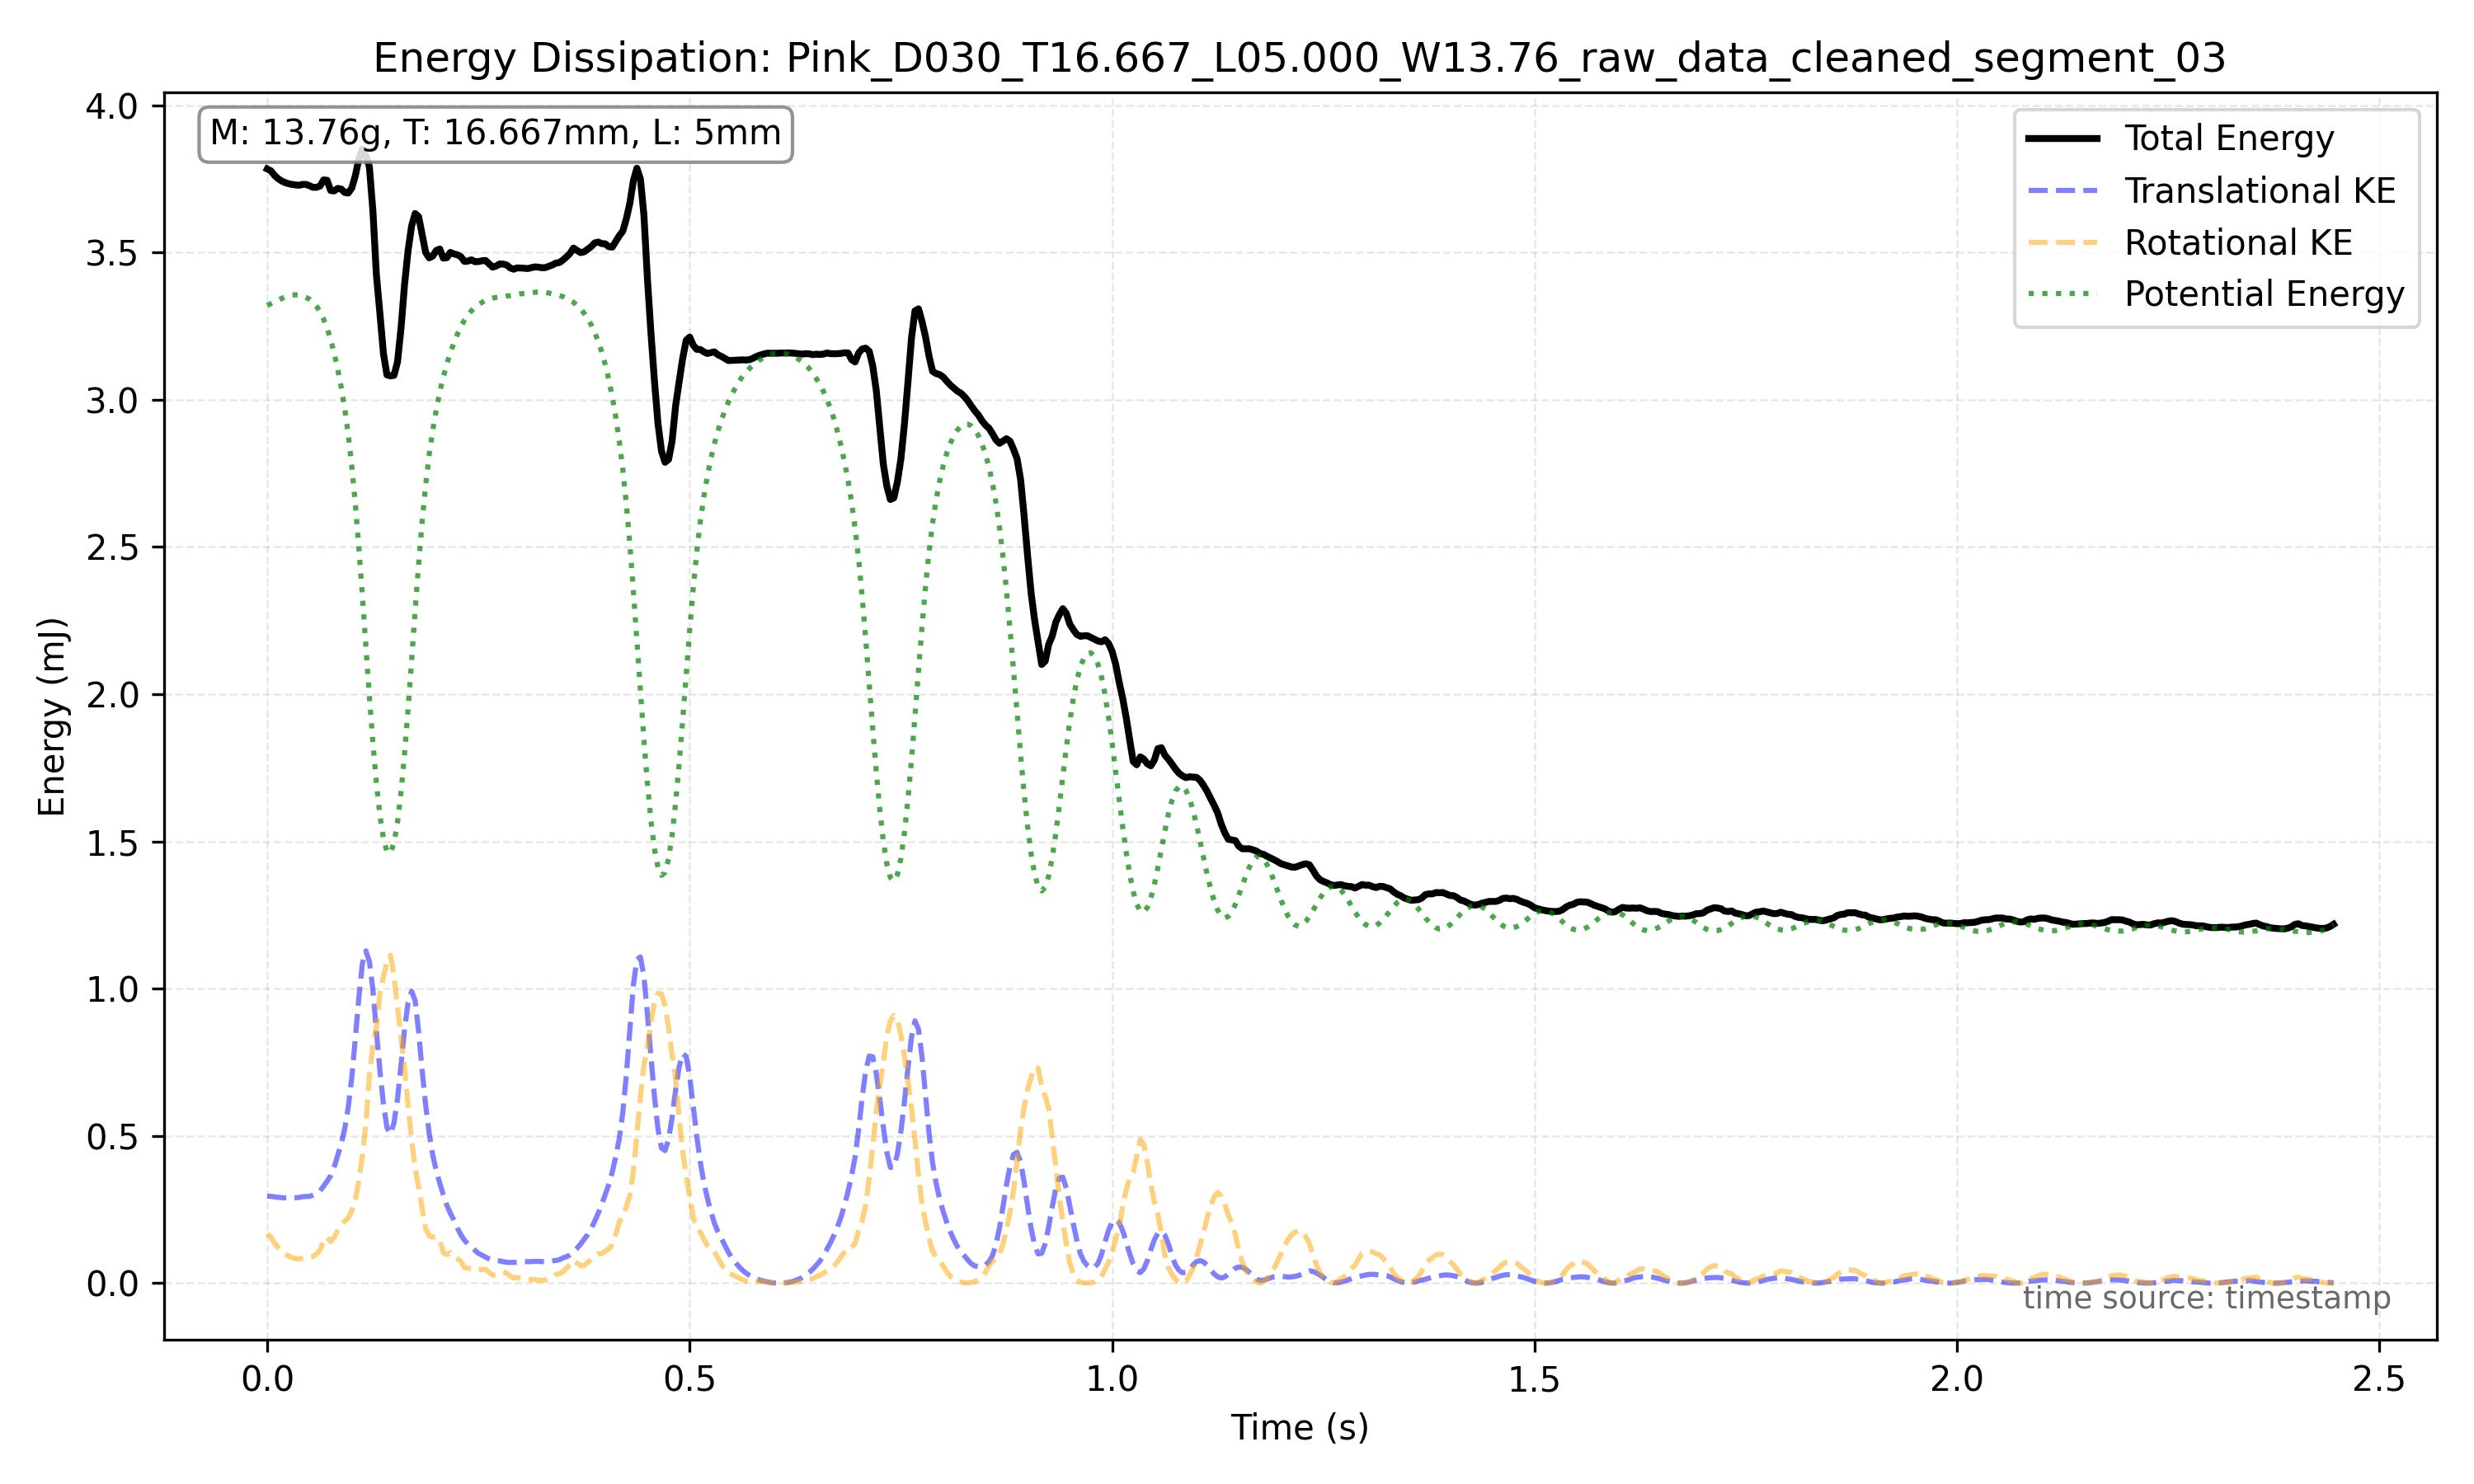

Data behind this chart, as committed beside it:
frame_index, timestamp, x, y, theta, x_mm, y_mm, theta_unwrapped, omega_rad_s
9371, 39.04, 751.2, 834.6, 2146, 139.6, 155.1, 2146, 9.409
9372, 39.05, 755.7, 833.6, 2148, 140.4, 154.9, 2148, 7.425
9373, 39.05, 760, 833.5, 2150, 141.2, 154.9, 2150, 6.999
9374, 39.05, 764.9, 833, 2152, 142.1, 154.8, 2152, 10.01
9375, 39.06, 769.4, 832.6, 2154, 143, 154.7, 2154, 12.65
9376, 39.06, 773.9, 832.6, 2158, 143.8, 154.7, 2158, 11.96
9377, 39.07, 778.5, 832.8, 2160, 144.7, 154.8, 2160, 4.998
9378, 39.07, 782.8, 832.8, 2160, 145.5, 154.8, 2160, 0.0
9379, 39.08, 787.9, 832.8, 2160, 146.4, 154.8, 2160, 7.491
9380, 39.08, 792.9, 833, 2164, 147.3, 154.8, 2164, 11.58
9381, 39.08, 797.7, 832.7, 2166, 148.2, 154.7, 2166, 8.417
9382, 39.09, 801.8, 833.3, 2168, 149, 154.8, 2168, 6.073
9383, 39.09, 806.6, 833.4, 2168, 149.9, 154.9, 2168, 6.893
9384, 39.1, 810.9, 833.9, 2171, 150.7, 155, 2171, 3.556
9385, 39.1, 815.6, 834.5, 2170, 151.5, 155.1, 2170, 8.762
9386, 39.1, 820.3, 835.3, 2175, 152.4, 155.2, 2175, 14.25
9387, 39.11, 825, 835.5, 2177, 153.3, 155.2, 2177, 8.431
9388, 39.11, 829.8, 836.9, 2179, 154.2, 155.5, 2179, 8.609
9389, 39.12, 834.5, 838.4, 2181, 155.1, 155.8, 2181, 9.753
9390, 39.12, 839.7, 840.3, 2184, 156, 156.1, 2184, 9.787
9391, 39.13, 844.8, 842.3, 2186, 157, 156.5, 2186, 10.18
9392, 39.13, 849.5, 845.2, 2189, 157.9, 157, 2189, 12.35
9393, 39.13, 855.2, 848.8, 2192, 158.9, 157.7, 2192, 11.74
9394, 39.14, 860.2, 852.6, 2194, 159.8, 158.4, 2194, 12.75
9395, 39.14, 866, 855.9, 2198, 160.9, 159, 2198, 11.71
9396, 39.15, 871.8, 860.1, 2200, 162, 159.8, 2200, 15.3
9397, 39.15, 877.4, 864.5, 2205, 163, 160.6, 2205, 10.88
9398, 39.15, 882.6, 870, 2205, 164, 161.7, 2205, 13.28
9399, 39.16, 888.5, 876, 2211, 165.1, 162.8, 2211, 21.58
9400, 39.16, 894.5, 882.9, 2215, 166.2, 164.1, 2215, 16.12
9401, 39.17, 900.5, 890.4, 2219, 167.3, 165.4, 2219, 19.13
9402, 39.17, 906, 898.4, 2224, 168.3, 166.9, 2224, 21.8
9403, 39.18, 912.4, 907, 2229, 169.5, 168.5, 2229, 26.32
9404, 39.18, 918.2, 915, 2237, 170.6, 170, 2237, 31.48
9405, 39.18, 925.7, 918.3, 2244, 172, 170.6, 2244, 27.22
9406, 39.19, 932.9, 918.9, 2250, 173.3, 170.7, 2250, 30.37
9407, 39.19, 938.9, 915.6, 2259, 174.5, 170.1, 2259, 32.76
9408, 39.2, 944.7, 909.1, 2266, 175.5, 168.9, 2266, 28.08
9409, 39.2, 949.9, 900.1, 2272, 176.5, 167.2, 2272, 22.88
9410, 39.2, 955.4, 893, 2277, 177.5, 165.9, 2277, 8.766
9411, 39.21, 960.5, 884.8, 2277, 178.5, 164.4, 2277, 17.3
9412, 39.21, 965.7, 878.2, 2285, 179.4, 163.2, 2285, 23.69
9413, 39.22, 971, 872, 2288, 180.4, 162, 2288, 11.34
9414, 39.22, 975.9, 866, 2290, 181.3, 160.9, 2290, 14.92
9415, 39.23, 980.1, 861.6, 2295, 182.1, 160.1, 2295, 9.978
9416, 39.23, 985.7, 858, 2295, 183.2, 159.4, 2295, 4.137
9417, 39.23, 990.8, 855.1, 2297, 184.1, 158.9, 2297, 15.91
9418, 39.24, 996.3, 851.7, 2303, 185.1, 158.2, 2303, 12.89
9419, 39.24, 1001, 848.7, 2303, 186, 157.7, 2303, 7.782
9420, 39.25, 1005, 846.1, 2306, 186.8, 157.2, 2306, 12.37
9421, 39.25, 1010, 844, 2309, 187.7, 156.8, 2309, 10.06
9422, 39.25, 1014, 841.7, 2311, 188.4, 156.4, 2311, 9.214
9423, 39.26, 1018, 840.5, 2313, 189.1, 156.2, 2313, 4.863
9424, 39.26, 1022, 839.5, 2313, 189.8, 156, 2313, -5.992670867271954e-05
9425, 39.27, 1025, 838.4, 2313, 190.4, 155.8, 2313, 9.978
9426, 39.27, 1029, 837.2, 2318, 191.2, 155.6, 2318, 12.59
9427, 39.28, 1032, 836, 2319, 191.8, 155.3, 2319, 5.672
9428, 39.28, 1035, 835.4, 2321, 192.2, 155.2, 2321, 4.443
9429, 39.28, 1038, 834.8, 2322, 192.9, 155.1, 2322, 1.379
9430, 39.29, 1040, 834.4, 2322, 193.3, 155, 2322, 7.051
... 528 more rows
